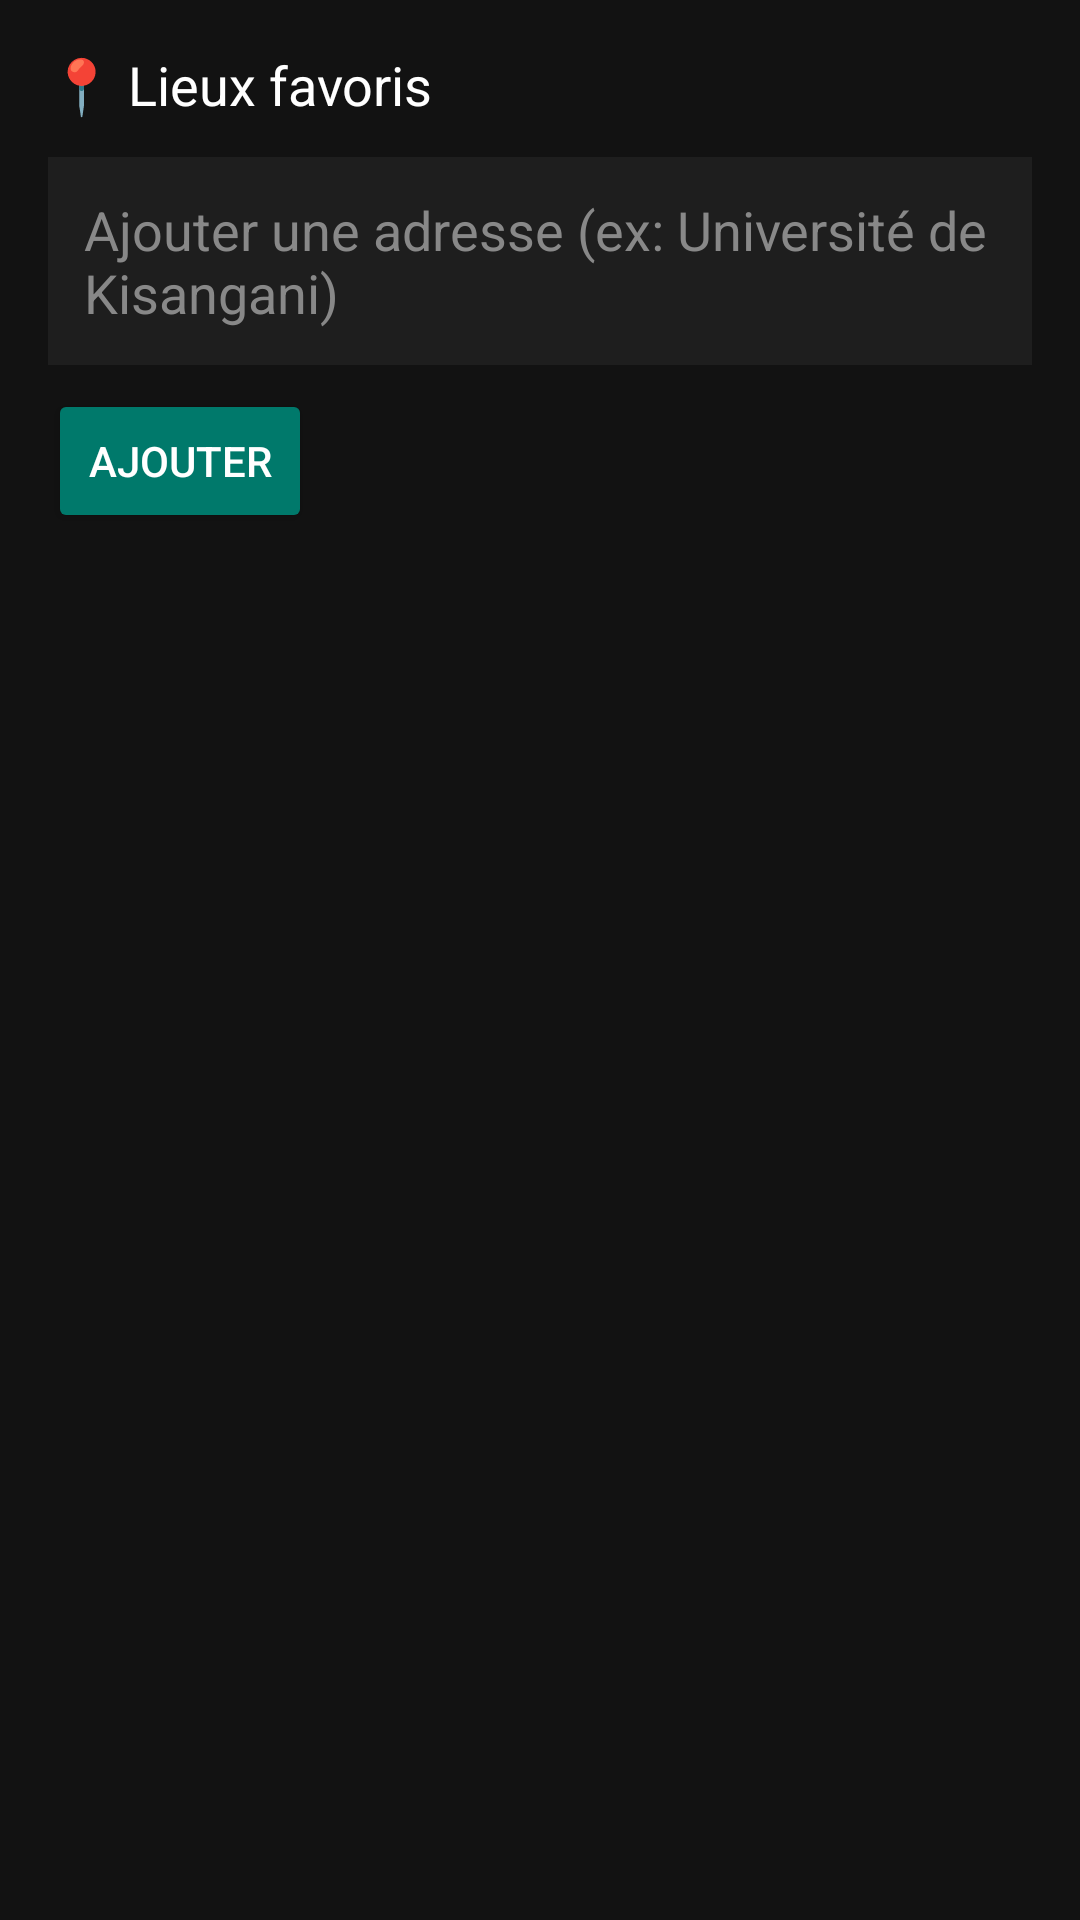

Here is an Android app screen rendered from its layout file. Give the layout XML and the strings, colors and styles it references.
<!-- AndroidManifest.xml: application theme Theme.MSTrans -->
<!-- res/layout/activity_favoris.xml -->
<?xml version="1.0" encoding="utf-8"?>

<LinearLayout xmlns:android="http://schemas.android.com/apk/res/android"
    android:background="#121212"
    android:orientation="vertical"
    android:padding="16dp"
    android:layout_width="match_parent"
    android:layout_height="match_parent">

    <TextView
        android:text="📍 Lieux favoris"
        android:textSize="18sp"
        android:textColor="#FFFFFF"
        android:layout_marginBottom="12dp"
        android:layout_width="wrap_content"
        android:layout_height="wrap_content"/>

    <EditText
        android:id="@+id/inputFavori"
        android:hint="Ajouter une adresse (ex: Université de Kisangani)"
        android:textColor="#FFFFFF"
        android:textColorHint="#888888"
        android:layout_width="match_parent"
        android:layout_height="wrap_content"
        android:background="#1E1E1E"
        android:padding="12dp"
        android:layout_marginBottom="8dp"/>

    <Button
        android:id="@+id/btnAjouter"
        android:text="Ajouter"
        android:layout_width="wrap_content"
        android:layout_height="wrap_content"
        android:backgroundTint="#00796B"
        android:textColor="#FFFFFF"
        android:padding="10dp"
        android:layout_marginBottom="12dp"/>

    <ListView
        android:id="@+id/listeFavoris"
        android:layout_width="match_parent"
        android:layout_height="wrap_content"
        android:dividerHeight="1dp" />
</LinearLayout>
<!-- resources referenced by this layout -->
<resources>
  <style name="Theme.MSTrans" parent="Theme.AppCompat.Light.DarkActionBar">
          <item name="colorPrimary">#B71C1C</item>
          <item name="colorPrimaryDark">#8C1414</item>
          <item name="colorAccent">#00796B</item>
      </style>
</resources>
